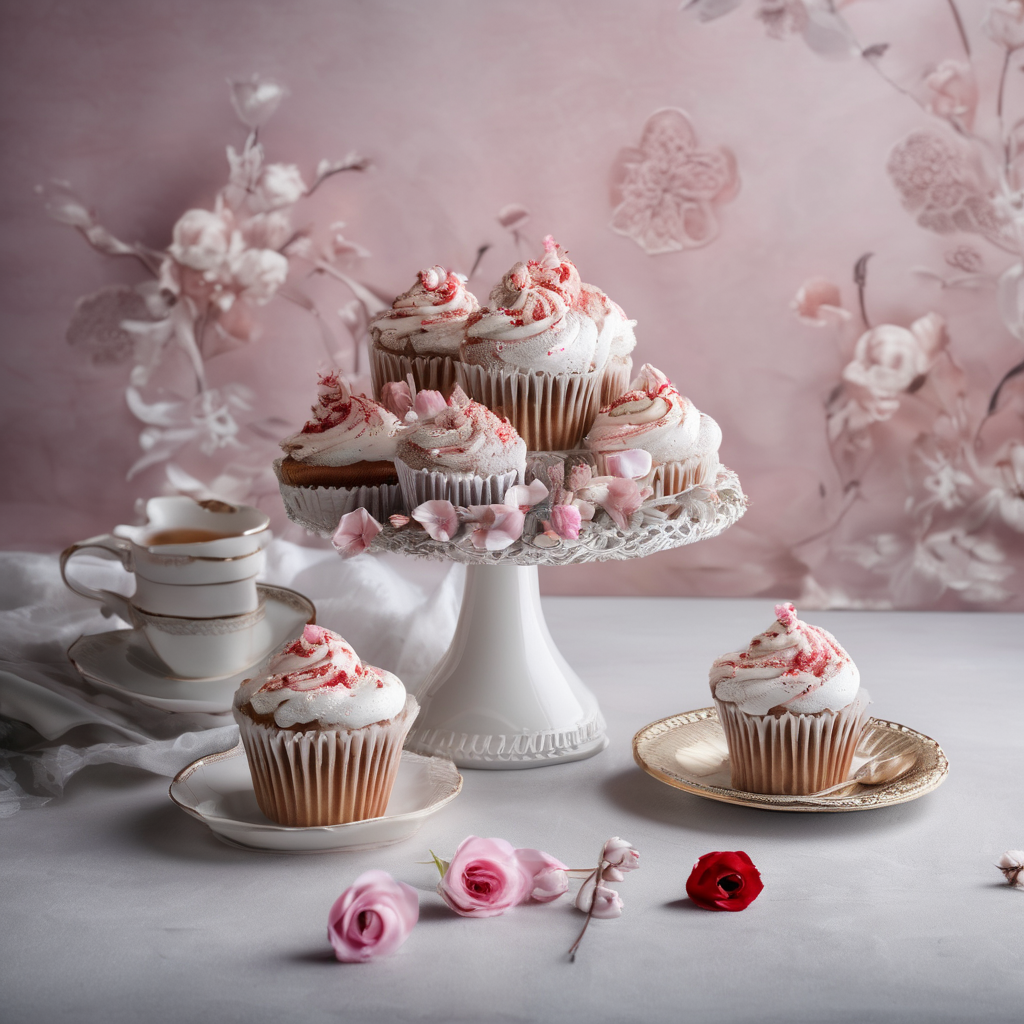
Generation parameters embedded in this image by AUTOMATIC1111 Stable Diffusion web UI or a fork of it (Forge, ...) (PNG 'parameters' text chunk):
Food photography style (((masterpiece))),(((best quality))),(realistic:1.1),photo realistic, ultra high res, 8k, RAW 
photo,professionally color graded, professional photography,Highly 
detailed,finely detail,cup cake, beautiful, romantic, decorated, traditional, luxurious, glamour, 
 . Appetizing, professional, culinary, high-resolution, commercial, highly detailed
Negative prompt: unappetizing, sloppy, unprofessional, noisy, blurry, anime, cartoon, low resolution, fruit
Steps: 33, Sampler: DPM++ 2M, Schedule type: Karras, CFG scale: 7, Seed: 728179365, Size: 1024x1024, Model hash: 31e35c80fc, Model: sd_xl_base_1.0, VAE hash: 63aeecb90f, VAE: sdxl_vae.safetensors, Style Selector Enabled: True, Style Selector Randomize: False, Style Selector Style: Food Photography, Version: v1.9.4